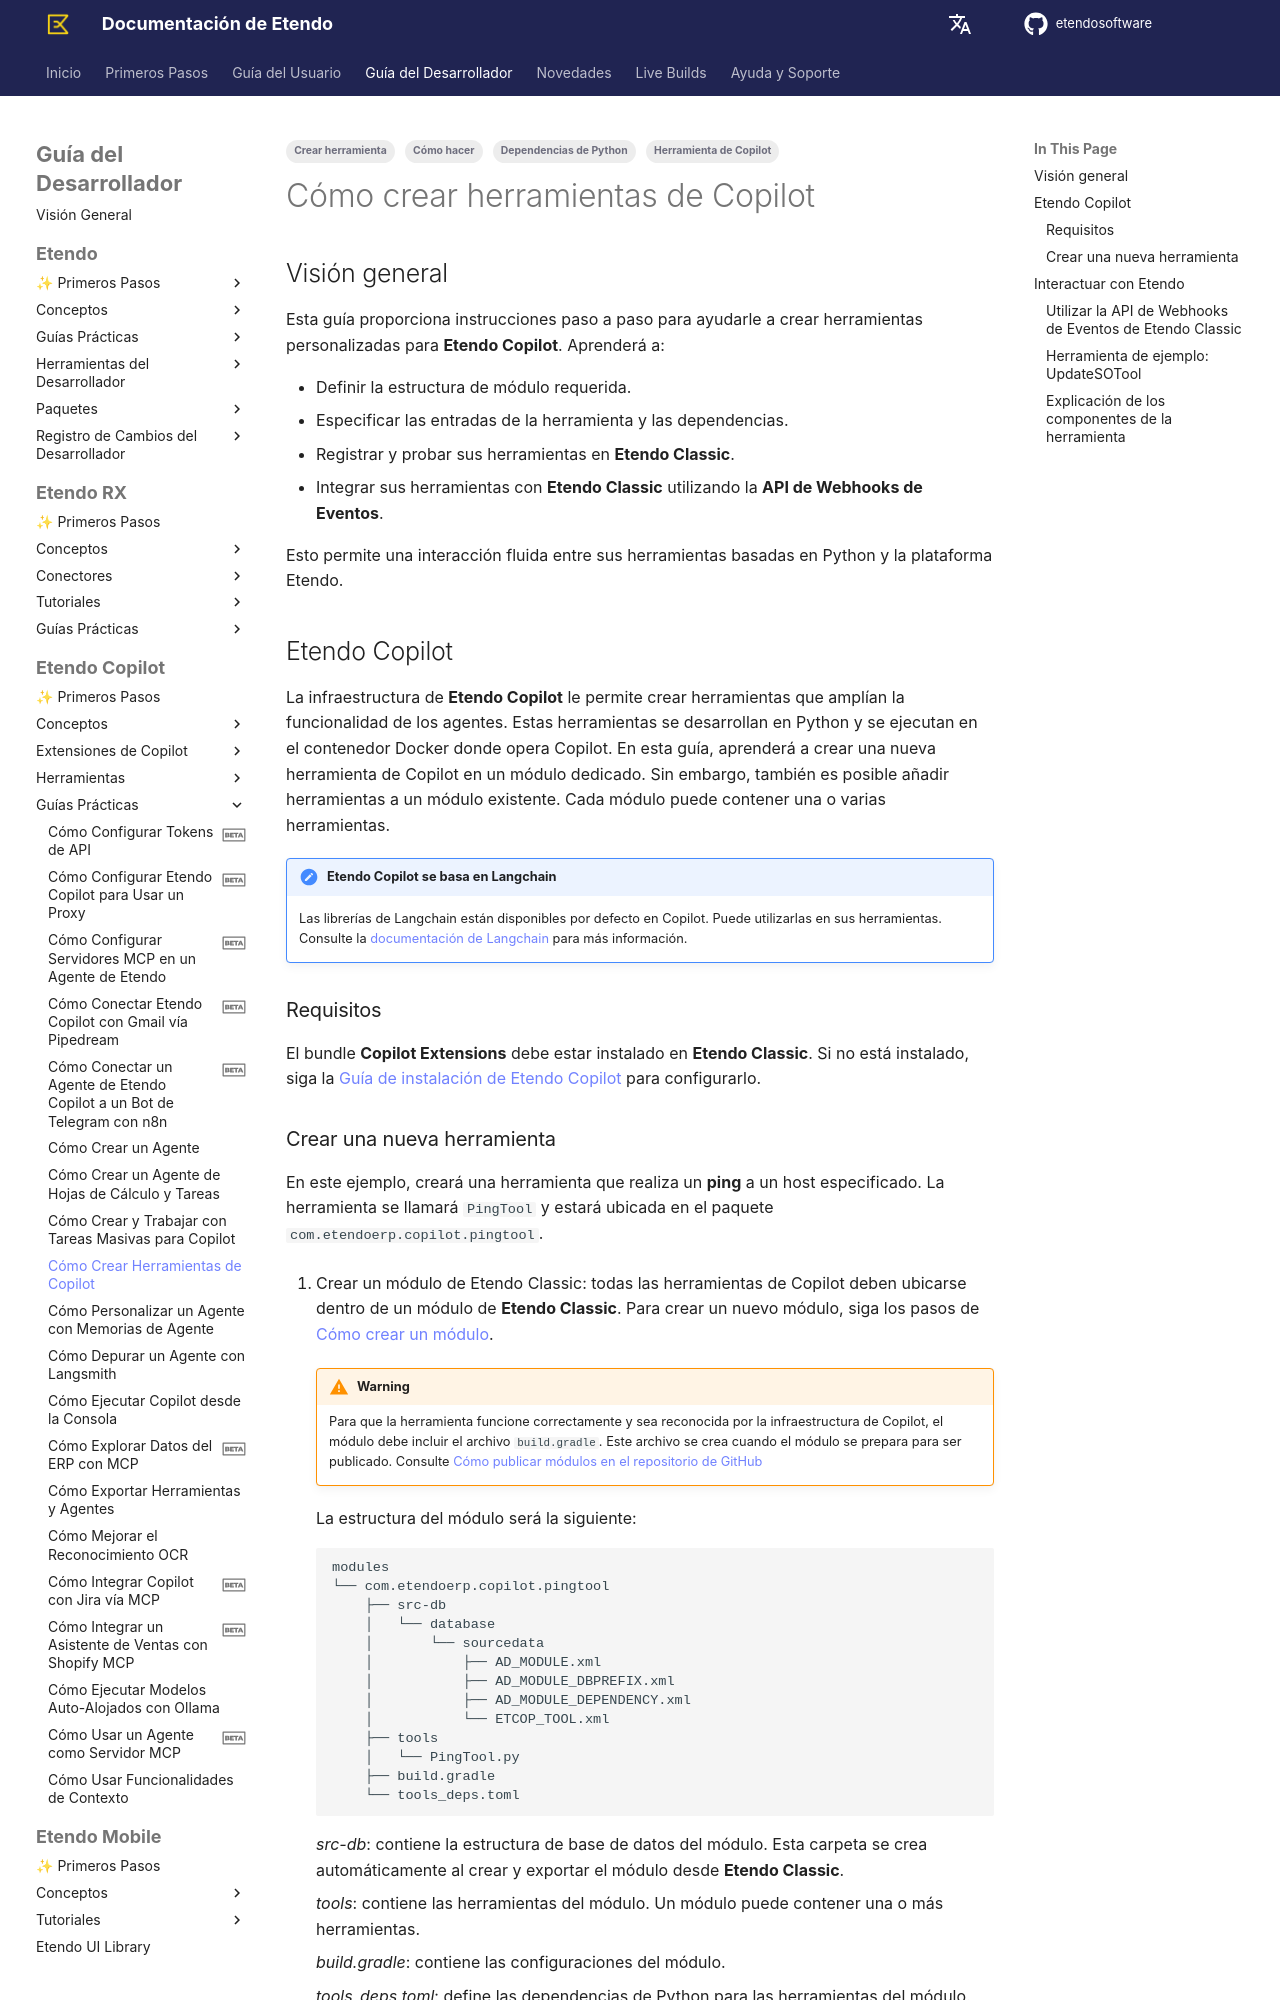

repository: etendosoftware/docs · page: es/developer-guide/etendo-copilot/how-to-guides/how-to-create-copilot-tools/index.html · generator: mkdocs

---
tags:
    - Cómo hacer
    - Crear herramienta
    - Herramienta de Copilot
    - Dependencias de Python
---

# Cómo crear herramientas de Copilot { #how-to-create-copilot-tools }

## Visión general { #overview }

Esta guía proporciona instrucciones paso a paso para ayudarle a crear herramientas personalizadas para **Etendo Copilot**. Aprenderá a:

- Definir la estructura de módulo requerida.
- Especificar las entradas de la herramienta y las dependencias.
- Registrar y probar sus herramientas en **Etendo Classic**.
- Integrar sus herramientas con **Etendo Classic** utilizando la **API de Webhooks de Eventos**.

Esto permite una interacción fluida entre sus herramientas basadas en Python y la plataforma Etendo.


## Etendo Copilot
La infraestructura de **Etendo Copilot** le permite crear herramientas que amplían la funcionalidad de los agentes. Estas herramientas se desarrollan en Python y se ejecutan en el contenedor Docker donde opera Copilot.
En esta guía, aprenderá a crear una nueva herramienta de Copilot en un módulo dedicado. Sin embargo, también es posible añadir herramientas a un módulo existente. Cada módulo puede contener una o varias herramientas.

!!! note "Etendo Copilot se basa en Langchain"
    Las librerías de Langchain están disponibles por defecto en Copilot. Puede utilizarlas en sus herramientas. Consulte la [documentación de Langchain](https://python.langchain.com/){target="_blank"} para más información.

### Requisitos { #requirements }

El bundle **Copilot Extensions** debe estar instalado en **Etendo Classic**. Si no está instalado, siga la [Guía de instalación de Etendo Copilot](../../../developer-guide/etendo-copilot/installation.md){target="_blank"} para configurarlo.
